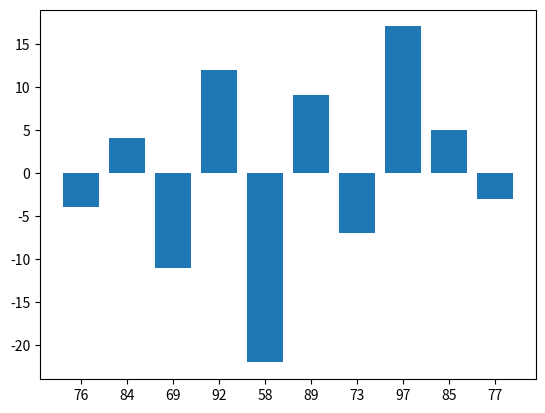

This chart was generated by the following Python code:
import statistics as st# The standard python class
import matplotlib.pyplot as pp

x = [76,84,69,92,58,89,73,97,85,77] # values in use

mean = st.mean(x) # to calculate mean
sample_std = st.stdev(x) # to calculate standard deviation for a sample
population_std = st.pstdev(x) # to calculate standard deviation for a population
sample_variance = st.variance(x) # to calculate variance
population_variance = st.pvariance(x) # to calculate population variance
standard_deviations = tuple(x-mean for x in x)
variances = tuple(x*x for x in standard_deviations)

# display the results
print('Mean:', mean)
print('Sample standard deviation:', sample_std) 
print('Population standard deviation:', population_std)
print('Sample variance:', sample_variance)
print('Population variance:', population_variance)
print('Standard deviations:', standard_deviations)
print('Variances:', variances)
pp.bar(tuple(str(x) for x in x), standard_deviations)